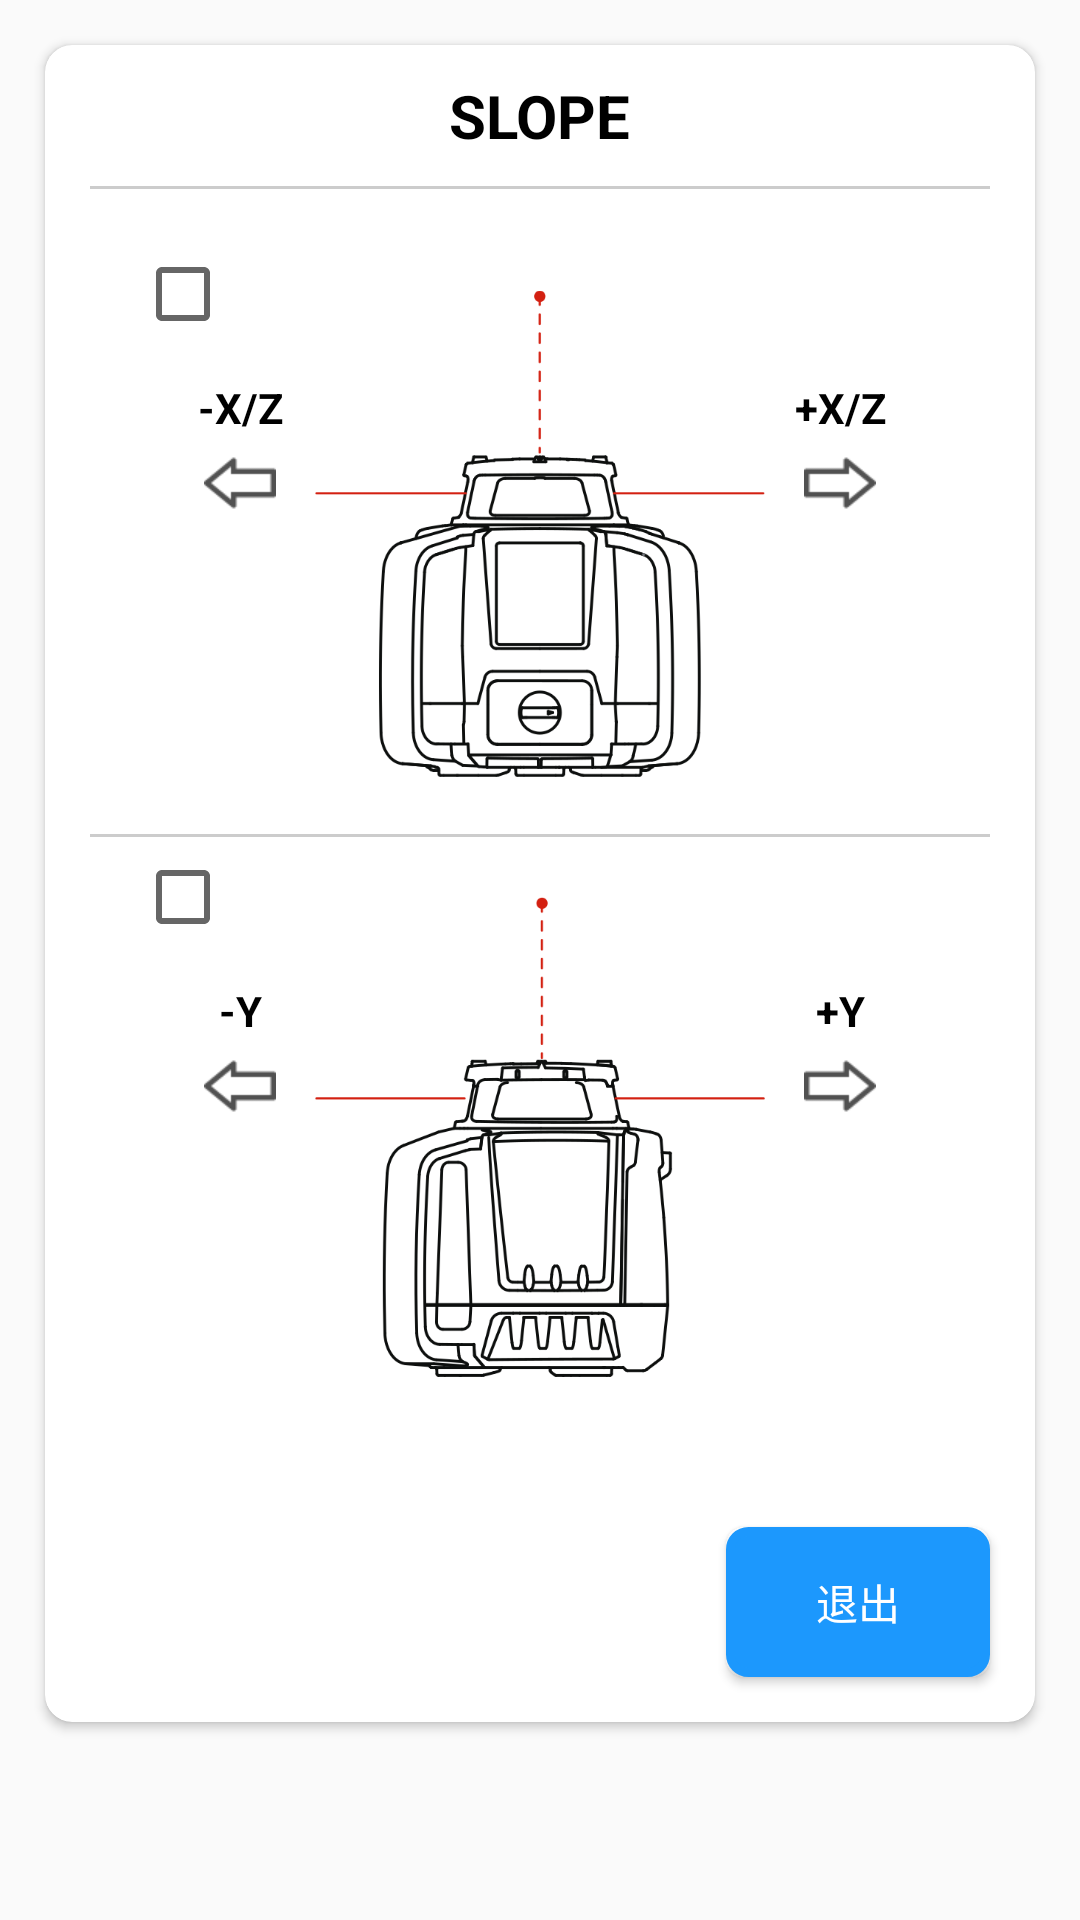

Reconstruct the res/layout file that produces this screen, plus the resources it refers to.
<!-- AndroidManifest.xml: application theme AppTheme -->
<!-- res/layout/popup_slope.xml -->
<?xml version="1.0" encoding="utf-8"?>
<LinearLayout xmlns:android="http://schemas.android.com/apk/res/android"
    xmlns:app="http://schemas.android.com/apk/res-auto"
    android:layout_width="match_parent"
    android:layout_height="match_parent"
    android:layout_gravity="center">

    <android.support.v7.widget.CardView
        android:layout_width="match_parent"
        android:layout_height="wrap_content"
        android:layout_margin="@dimen/distance_15"
        app:cardBackgroundColor="@color/white"
        app:cardCornerRadius="9dp">

        <LinearLayout
            android:layout_width="match_parent"
            android:layout_height="wrap_content"
            android:gravity="center"
            android:orientation="vertical">

            <TextView
                android:layout_width="wrap_content"
                android:layout_height="wrap_content"
                android:layout_margin="@dimen/distance_10"
                android:text="SLOPE"
                android:textColor="@color/black"
                android:textSize="@dimen/textSize_20sp"
                android:textStyle="bold" />

            <LinearLayout
                android:layout_width="match_parent"
                android:layout_height="@dimen/stroke_1"
                android:layout_marginStart="@dimen/distance_15"
                android:layout_marginEnd="@dimen/distance_15"
                android:background="@color/stroke"/>

            <RelativeLayout
                android:layout_width="match_parent"
                android:layout_height="wrap_content"
                android:layout_marginEnd="@dimen/distance_30"
                android:layout_marginStart="@dimen/distance_30"
                android:layout_marginTop="@dimen/distance_15">
                
                <CheckBox
                    android:id="@+id/xz_checkBox"
                    android:layout_width="@dimen/distance_40"
                    android:layout_height="@dimen/distance_40" />

                <TextView
                    android:id="@+id/x_z_reduce_btn"
                    android:layout_width="70dp"
                    android:layout_height="50dp"
                    android:layout_marginTop="45dp"
                    android:layout_alignParentStart="true"
                    android:drawableBottom="@mipmap/left"
                    android:gravity="center"
                    android:text="-X/Z"
                    android:textColor="@color/black"
                    android:textSize="@dimen/sp_16"
                    android:textStyle="bold" />

                <TextView
                    android:id="@+id/x_z_add_btn"
                    android:layout_width="70dp"
                    android:layout_height="50dp"
                    android:layout_marginTop="45dp"
                    android:layout_alignParentEnd="true"
                    android:drawableBottom="@mipmap/right"
                    android:gravity="center"
                    android:text="+X/Z"
                    android:textColor="@color/black"
                    android:textSize="@dimen/sp_16"
                    android:textStyle="bold" />

                <ImageView
                    android:id="@+id/slope_view_x"
                    android:layout_width="150dp"
                    android:layout_centerInParent="true"
                    android:layout_height="200dp"
                    android:src="@mipmap/slope_xz"/>
            </RelativeLayout>

            <LinearLayout
                android:layout_width="match_parent"
                android:layout_height="@dimen/stroke_1"
                android:layout_marginStart="@dimen/distance_15"
                android:layout_marginEnd="@dimen/distance_15"
                android:background="@color/stroke"/>

            <RelativeLayout
                android:layout_width="match_parent"
                android:layout_height="wrap_content"
                android:layout_marginBottom="@dimen/distance_15"
                android:layout_marginEnd="@dimen/distance_30"
                android:layout_marginStart="@dimen/distance_30">

                <CheckBox
                    android:id="@+id/y_checkBox"
                    android:layout_width="@dimen/distance_40"
                    android:layout_height="@dimen/distance_40" />

                <TextView
                    android:id="@+id/y_reduce_btn"
                    android:layout_width="70dp"
                    android:layout_height="50dp"
                    android:layout_alignParentStart="true"
                    android:drawableBottom="@mipmap/left"
                    android:gravity="center"
                    android:text="-Y"
                    android:textColor="@color/black"
                    android:layout_marginTop="45dp"
                    android:textSize="@dimen/sp_16"
                    android:textStyle="bold" />

                <TextView
                    android:id="@+id/y_add_btn"
                    android:layout_width="70dp"
                    android:layout_height="50dp"
                    android:layout_alignParentEnd="true"
                    android:drawableBottom="@mipmap/right"
                    android:layout_marginTop="45dp"
                    android:gravity="center"
                    android:text="+Y"
                    android:textColor="@color/black"
                    android:textSize="@dimen/sp_16"
                    android:textStyle="bold" />

                <ImageView
                    android:id="@+id/slope_view_y"
                    android:layout_width="150dp"
                    android:layout_height="200dp"
                    android:src="@mipmap/slope_y"
                    android:layout_centerInParent="true"/>
            </RelativeLayout>

            <Button
                android:id="@+id/exit_btn"
                style="@style/ButtonLightBlue"
                android:layout_width="wrap_content"
                android:layout_height="@dimen/distance_50"
                android:layout_gravity="end"
                android:layout_margin="@dimen/distance_15"
                android:text="退出" />
        </LinearLayout>
    </android.support.v7.widget.CardView>
</LinearLayout>
<!-- resources referenced by this layout -->
<resources>
  <color name="black">#000000</color>
  <color name="stroke">#CCCCCC</color>
  <color name="white">#ffffff</color>
  <dimen name="distance_10">10dp</dimen>
  <dimen name="distance_15">15dp</dimen>
  <dimen name="distance_30">30dp</dimen>
  <dimen name="distance_40">40dp</dimen>
  <dimen name="distance_50">50dp</dimen>
  <dimen name="stroke_1">1dp</dimen>
  <dimen name="textSize_20sp">20sp</dimen>
  <!-- mipmap left: png bitmap (mipmap-xhdpi, 472 bytes) -->
  <!-- mipmap right: png bitmap (mipmap-xhdpi, 471 bytes) -->
  <!-- mipmap slope_xz: png bitmap (mipmap-xhdpi, 45293 bytes) -->
  <!-- mipmap slope_y: png bitmap (mipmap-xhdpi, 48545 bytes) -->
  <style name="ButtonLightBlue">
          <item name="android:background">@drawable/shapeblue_4</item>
          <item name="android:textColor">@color/white</item>
          <item name="android:textSize">@dimen/sp_14</item>
          <item name="android:layout_height">40dp</item>
          <item name="android:layout_width">match_parent</item>
          <item name="android:gravity">center</item>
      </style>
  <style name="AppTheme" parent="Base.Theme.AppCompat.Light.DarkActionBar">
          
          <item name="windowActionBar">false</item>
          <item name="windowNoTitle">true</item>
          <item name="colorPrimary">@color/colorPrimary</item>
          <item name="colorPrimaryDark">@color/colorPrimaryDark</item>
          <item name="colorAccent">@color/colorAccent</item>
      </style>
  <!-- drawable shapeblue_4 (drawable) -->
  <?xml version="1.0" encoding="UTF-8"?>
  <shape
      xmlns:android="http://schemas.android.com/apk/res/android"
      android:shape="rectangle">
      
      
      
      <solid android:color="@color/main" />
      <corners android:radius="6dip" />
  
      
      <stroke
          android:width="3dp"
          android:color="@color/main"/>
  </shape>
  <color name="colorPrimary">#F44336</color>
  <color name="colorPrimaryDark">#D32F2F</color>
  <color name="colorAccent">#536DFE</color>
  <color name="main">#1c98fd</color>
</resources>
